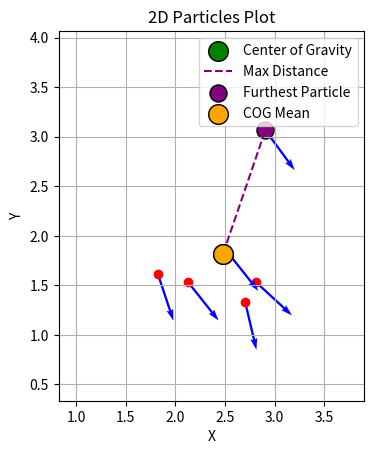

Python code for this plot:
import matplotlib.pyplot as plt
import numpy as np

def plot_arrow_2d(position, orientation):
    """
    Plots an arrow on a 2D plot using the given position and orientation.

    Parameters:
    position (dict): Dictionary containing x, y coordinates and z (unused here).
    orientation (dict): Dictionary containing quaternion values (x, y, z, w).
    """
    # Extract position
    x = position['x']
    y = position['y']

    # Extract orientation (quaternion to yaw conversion)
    qz = orientation['z']
    qw = orientation['w']

    # Calculate the yaw angle (orientation in 2D plane)
    yaw = 2 * np.arctan2(qz, qw)

    # Define arrow length
    arrow_length = 0.5

    # Compute the arrow end point
    end_x = x + arrow_length * np.cos(yaw)
    end_y = y + arrow_length * np.sin(yaw)

    # Create the plot
    plt.quiver(x, y, end_x - x, end_y - y, angles='xy', scale_units='xy', scale=1, color='blue')
    plt.scatter([x], [y], color='red')  # Mark the position

def calculate_center_of_gravity(list_of_particles):
    """
    Calculates the center of gravity of the particles based on their weights.

    Parameters:
    list_of_particles (list): List of dictionaries representing particles.

    Returns:
    dict: A dictionary with the x and y coordinates of the center of gravity.
    """
    total_weight = sum(particle['weight'] for particle in list_of_particles)
    if total_weight == 0:
        return {'x': 0, 'y': 0}  # Default to origin if no weight

    cog_x = sum(particle['pose']['position']['x'] * particle['weight'] for particle in list_of_particles) / total_weight
    cog_y = sum(particle['pose']['position']['y'] * particle['weight'] for particle in list_of_particles) / total_weight

    return {'x': cog_x, 'y': cog_y}

def calculate_cog_mean(list_of_particles):
    """
    Calculates the mean position (center of gravity mean) over all particles.

    Parameters:
    list_of_particles (list): List of dictionaries representing particles.

    Returns:
    dict: A dictionary with the x and y coordinates of the mean position.
    """
    num_particles = len(list_of_particles)
    if num_particles == 0:
        return {'x': 0, 'y': 0}  # Default to origin if no particles

    mean_x = sum(particle['pose']['position']['x'] for particle in list_of_particles) / num_particles
    mean_y = sum(particle['pose']['position']['y'] for particle in list_of_particles) / num_particles

    return {'x': mean_x, 'y': mean_y}

def cog_max_dist(list_of_particles):
    """
    Calculates the maximum distance from any particle to the center of gravity.

    Parameters:
    list_of_particles (list): List of dictionaries representing particles.

    Returns:
    tuple: The maximum distance and the coordinates of the particle furthest from the COG.
    """
    cog = calculate_center_of_gravity(list_of_particles)
    cog_x, cog_y = cog['x'], cog['y']

    max_distance = 0
    furthest_particle = None
    for particle in list_of_particles:
        px = particle['pose']['position']['x']
        py = particle['pose']['position']['y']
        distance = np.sqrt((px - cog_x)**2 + (py - cog_y)**2)
        if distance > max_distance:
            max_distance = distance
            furthest_particle = (px, py)

    return max_distance, furthest_particle

def plot_particles(list_of_particles):
    """
    Plots all particles in a 2D plot using their position and orientation and marks the center of gravity.

    Parameters:
    list_of_particles (list): List of dictionaries representing particles.
    """
    # Determine plot bounds to avoid cutting off arrows
    all_x = [particle['pose']['position']['x'] for particle in list_of_particles]
    all_y = [particle['pose']['position']['y'] for particle in list_of_particles]
    margin = 1.0  # Add some margin around the particles
    min_x, max_x = min(all_x) - margin, max(all_x) + margin
    min_y, max_y = min(all_y) - margin, max(all_y) + margin

    plt.figure()
    for particle in list_of_particles:
        position = particle['pose']['position']
        orientation = particle['pose']['orientation']
        plot_arrow_2d(position, orientation)

    # Calculate and plot center of gravity
    cog = calculate_center_of_gravity(list_of_particles)
    plt.scatter(cog['x'], cog['y'], color='green', edgecolors='black', s=200, label='Center of Gravity', zorder=5)

    # Calculate and plot furthest particle from COG
    max_distance, furthest_particle = cog_max_dist(list_of_particles)
    if furthest_particle:
        plt.plot([cog['x'], furthest_particle[0]], [cog['y'], furthest_particle[1]], linestyle='--', color='purple', label='Max Distance')
        plt.scatter(furthest_particle[0], furthest_particle[1], color='purple', edgecolors='black', s=150, label='Furthest Particle')

    # Calculate and plot center of gravity mean
    cog_mean = calculate_cog_mean(list_of_particles)
    plt.scatter(cog_mean['x'], cog_mean['y'], color='orange', edgecolors='black', s=200, label='COG Mean', zorder=6)

    plt.xlim(min_x, max_x)
    plt.ylim(min_y, max_y)
    plt.gca().set_aspect('equal', adjustable='box')
    plt.grid(True)
    plt.legend()
    plt.title("2D Particles Plot")
    plt.xlabel("X")
    plt.ylabel("Y")
    plt.show()

# Example usage
list_of_particles = [
    {'pose': {'position': {'x': 2.7026532109185792, 'y': 1.3363095842400234, 'z': 0.0, '__msgtype__': 'geometry_msgs/msg/Point'}, 'orientation': {'x': 0.0, 'y': 0.0, 'z': -0.6206412601751722, 'w': 0.7840946538321596, '__msgtype__': 'geometry_msgs/msg/Quaternion'}, '__msgtype__': 'geometry_msgs/msg/Pose'}, 'weight': 0.0005980861244019139, '__msgtype__': 'nav2_msgs/msg/Particle'},
    {'pose': {'position': {'x': 2.9070964865479705, 'y': 3.0649213798266697, 'z': 0.0, '__msgtype__': 'geometry_msgs/msg/Point'}, 'orientation': {'x': 0.0, 'y': 0.0, 'z': -0.45132518076103845, 'w': 0.8923595582560967, '__msgtype__': 'geometry_msgs/msg/Quaternion'}, '__msgtype__': 'geometry_msgs/msg/Pose'}, 'weight': 0.0005980861244019139, '__msgtype__': 'nav2_msgs/msg/Particle'},
    {'pose': {'position': {'x': 2.80871858542121, 'y': 1.5363776884978138, 'z': 0.0, '__msgtype__': 'geometry_msgs/msg/Point'}, 'orientation': {'x': 0.0, 'y': 0.0, 'z': -0.36432616851598243, 'w': 0.9312714120676442, '__msgtype__': 'geometry_msgs/msg/Quaternion'}, '__msgtype__': 'geometry_msgs/msg/Pose'}, 'weight': 0.0005980861244019139, '__msgtype__': 'nav2_msgs/msg/Particle'},
    {'pose': {'position': {'x': 1.8221955477463578, 'y': 1.6169840054666116, 'z': 0.0, '__msgtype__': 'geometry_msgs/msg/Point'}, 'orientation': {'x': 0.0, 'y': 0.0, 'z': -0.584478714347991, 'w': 0.8114090414052085, '__msgtype__': 'geometry_msgs/msg/Quaternion'}, '__msgtype__': 'geometry_msgs/msg/Pose'}, 'weight': 0.0005980861244019139, '__msgtype__': 'nav2_msgs/msg/Particle'},
    {'pose': {'position': {'x': 2.12472141189225, 'y': 1.5361849999975508, 'z': 0.0, '__msgtype__': 'geometry_msgs/msg/Point'}, 'orientation': {'x': 0.0, 'y': 0.0, 'z': -0.4347883702383812, 'w': 0.900532660765534, '__msgtype__': 'geometry_msgs/msg/Quaternion'}, '__msgtype__': 'geometry_msgs/msg/Pose'}, 'weight': 0.0005980861244019139, '__msgtype__': 'nav2_msgs/msg/Particle'},
    {'pose': {'position': {'x': 2.52472141189225, 'y': 1.8361849999975508, 'z': 0.0, '__msgtype__': 'geometry_msgs/msg/Point'}, 'orientation': {'x': 0.0, 'y': 0.0, 'z': -0.4347883702383812, 'w': 0.900532660765534, '__msgtype__': 'geometry_msgs/msg/Quaternion'}, '__msgtype__': 'geometry_msgs/msg/Pose'}, 'weight': 0.0005980861244019139, '__msgtype__': 'nav2_msgs/msg/Particle'}


]

plot_particles(list_of_particles)
max_distance = cog_max_dist(list_of_particles)[0]
print(f"The maximum distance from a particle to the center of gravity is: {max_distance}")
cog_mean = calculate_cog_mean(list_of_particles)
print(f"The mean position (COG mean) over all particles is: {cog_mean}")
